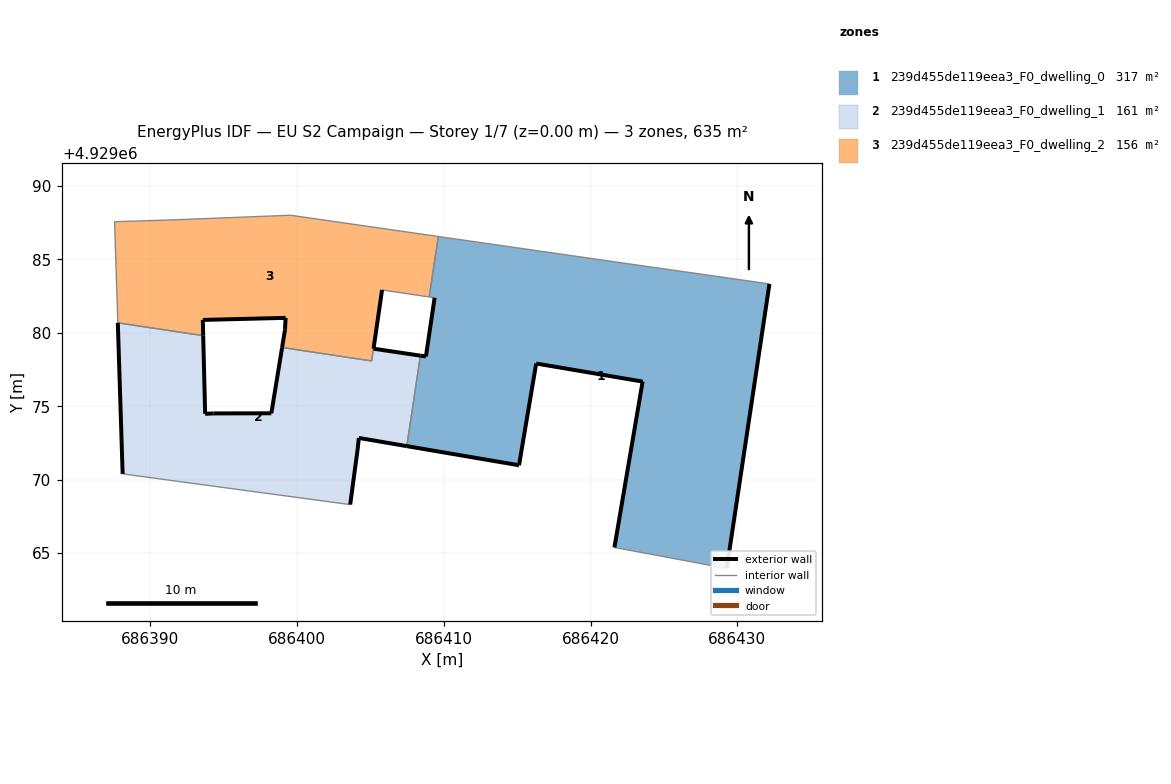
=== STOREY PLAN SPEC (per zone: floor XY polygon, exterior-wall plan segments, windows/doors) ===
zone 1: 239d455de119eea3_F0_dwelling_0  (317.4 m²)
  floor: (686429.28, 4929063.95) (686432.19, 4929083.33) (686427.74, 4929083.97) (686423.93, 4929084.51) (686410.06, 4929086.50) (686409.63, 4929086.56) (686409.01, 4929082.44) (686409.38, 4929082.39) (686408.79, 4929078.39) (686408.41, 4929078.45) (686408.29, 4929077.60) (686407.49, 4929072.28) (686415.13, 4929070.98) (686416.30, 4929077.91) (686423.55, 4929076.68) (686421.63, 4929065.38) (686425.07, 4929064.74)
  exterior wall: (686432.19, 4929083.33) – (686429.28, 4929063.95)  [19.6 m]
  exterior wall: (686421.63, 4929065.38) – (686423.55, 4929076.68)  [11.5 m]
  exterior wall: (686423.55, 4929076.68) – (686416.30, 4929077.91)  [7.4 m]
  exterior wall: (686416.30, 4929077.91) – (686415.13, 4929070.98)  [7.0 m]
  exterior wall: (686415.13, 4929070.98) – (686407.49, 4929072.28)  [7.8 m]
  exterior wall: (686408.41, 4929078.45) – (686408.79, 4929078.39)  [0.4 m]
  exterior wall: (686408.79, 4929078.39) – (686409.38, 4929082.39)  [4.0 m]
  interior walls: 10
zone 2: 239d455de119eea3_F0_dwelling_1  (161.5 m²)
  floor: (686407.49, 4929072.28) (686408.29, 4929077.60) (686408.41, 4929078.45) (686405.22, 4929078.92) (686405.80, 4929082.92) (686405.80, 4929082.92) (686405.80, 4929082.92) (686405.80, 4929082.92) (686405.80, 4929082.92) (686405.80, 4929082.92) (686405.80, 4929082.92) (686405.80, 4929082.92) (686405.80, 4929082.92) (686405.80, 4929082.92) (686405.80, 4929082.92) (686405.80, 4929082.92) (686405.79, 4929082.92) (686405.79, 4929082.92) (686405.09, 4929078.08) (686398.99, 4929079.00) (686398.26, 4929074.52) (686394.31, 4929074.51) (686393.75, 4929074.48) (686393.62, 4929079.81) (686387.80, 4929080.68) (686388.13, 4929070.39) (686403.63, 4929068.30) (686404.14, 4929072.09) (686404.22, 4929072.84)
  exterior wall: (686393.62, 4929079.81) – (686393.75, 4929074.48)  [5.3 m]
  exterior wall: (686393.75, 4929074.48) – (686394.31, 4929074.51)  [0.6 m]
  exterior wall: (686394.31, 4929074.51) – (686398.26, 4929074.52)  [4.0 m]
  exterior wall: (686398.26, 4929074.52) – (686398.99, 4929079.00)  [4.5 m]
  exterior wall: (686405.80, 4929082.92) – (686405.22, 4929078.92)  [4.0 m]
  exterior wall: (686405.22, 4929078.92) – (686408.41, 4929078.45)  [3.2 m]
  exterior wall: (686407.49, 4929072.28) – (686404.22, 4929072.84)  [3.3 m]
  exterior wall: (686404.22, 4929072.84) – (686404.14, 4929072.09)  [0.8 m]
  exterior wall: (686404.14, 4929072.09) – (686403.63, 4929068.30)  [3.8 m]
  exterior wall: (686388.13, 4929070.39) – (686387.80, 4929080.68)  [10.3 m]
  interior walls: 19
zone 3: 239d455de119eea3_F0_dwelling_2  (156.0 m²)
  floor: (686409.01, 4929082.44) (686409.63, 4929086.56) (686399.57, 4929088.01) (686391.16, 4929087.68) (686387.58, 4929087.57) (686387.80, 4929080.68) (686393.62, 4929079.81) (686393.59, 4929080.88) (686399.23, 4929081.02) (686399.19, 4929080.21) (686398.99, 4929079.00) (686405.09, 4929078.08) (686405.79, 4929082.92) (686405.79, 4929082.92) (686405.80, 4929082.92) (686405.80, 4929082.92) (686405.80, 4929082.92) (686405.80, 4929082.92) (686405.80, 4929082.92) (686405.80, 4929082.92) (686405.80, 4929082.92) (686405.80, 4929082.92) (686405.80, 4929082.92) (686405.80, 4929082.92) (686405.80, 4929082.92)
  exterior wall: (686398.99, 4929079.00) – (686399.19, 4929080.21)  [1.2 m]
  exterior wall: (686399.19, 4929080.21) – (686399.23, 4929081.02)  [0.8 m]
  exterior wall: (686399.23, 4929081.02) – (686393.59, 4929080.88)  [5.6 m]
  exterior wall: (686393.59, 4929080.88) – (686393.62, 4929079.81)  [1.1 m]
  interior walls: 21

=== DERIVED (storey summary) ===
Building: EU S2 Campaign
Storey: 1 of 7  (floor level z = 0.00 m)
Storey gross floor area: 634.9 m²
Zones on this storey: 3
  - 239d455de119eea3_F0_dwelling_0: floor 317.4 m²; exterior wall 57.6 m (172.9 m²); WWR 0.0%
  - 239d455de119eea3_F0_dwelling_1: floor 161.5 m²; exterior wall 39.8 m (119.5 m²); WWR 0.0%
  - 239d455de119eea3_F0_dwelling_2: floor 156.0 m²; exterior wall 8.8 m (26.3 m²); WWR 0.0%
Zone adjacency (shared interzone walls):
  - 239d455de119eea3_F0_dwelling_0 ↔ 239d455de119eea3_F0_dwelling_1
  - 239d455de119eea3_F0_dwelling_0 ↔ 239d455de119eea3_F0_dwelling_2
  - 239d455de119eea3_F0_dwelling_1 ↔ 239d455de119eea3_F0_dwelling_2